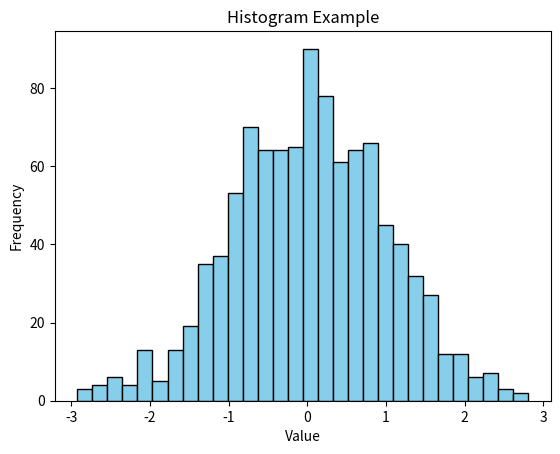

Generate this figure with matplotlib:
import matplotlib.pyplot as plt
import numpy as np

# Generate random data
data = np.random.randn(1000)  # 1000 samples from normal distribution

plt.hist(data, bins=30, color="skyblue", edgecolor="black")
plt.title("Histogram Example")
plt.xlabel("Value")
plt.ylabel("Frequency")
plt.savefig('histogram.png')
plt.show()
